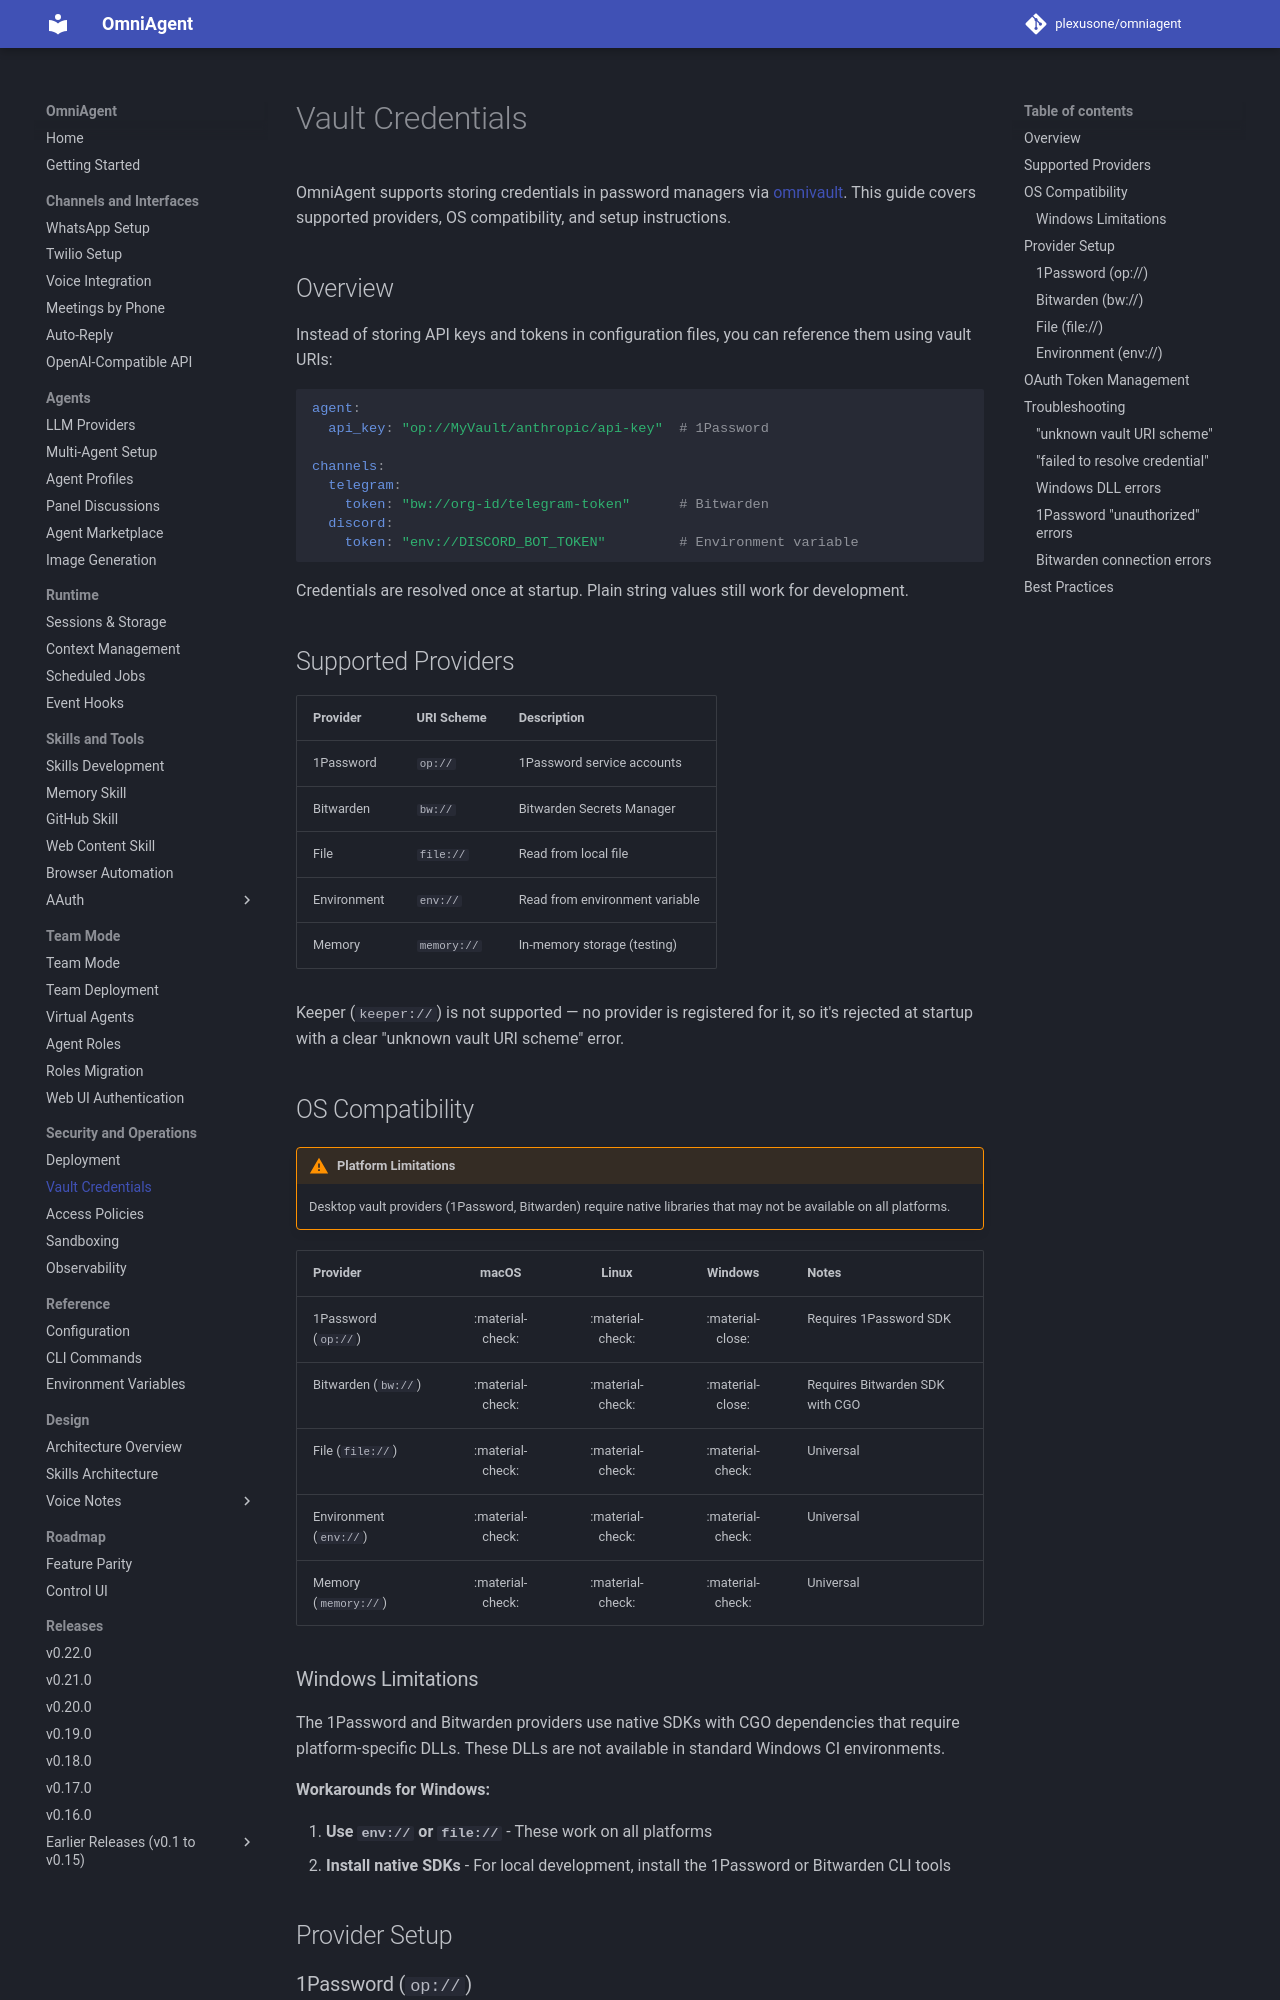

repository: plexusone/omniagent · page: guides/vault-credentials/index.html · generator: mkdocs

# Vault Credentials

OmniAgent supports storing credentials in password managers via [omnivault](https://github.com/plexusone/omnivault). This guide covers supported providers, OS compatibility, and setup instructions.

## Overview

Instead of storing API keys and tokens in configuration files, you can reference them using vault URIs:

```yaml
agent:
  api_key: "op://MyVault/anthropic/api-key"  # 1Password

channels:
  telegram:
    token: "bw://org-id/telegram-token"      # Bitwarden
  discord:
    token: "env://DISCORD_BOT_TOKEN"         # Environment variable
```

Credentials are resolved once at startup. Plain string values still work for development.

## Supported Providers

| Provider | URI Scheme | Description |
|----------|------------|-------------|
| 1Password | `op://` | 1Password service accounts |
| Bitwarden | `bw://` | Bitwarden Secrets Manager |
| File | `file://` | Read from local file |
| Environment | `env://` | Read from environment variable |
| Memory | `memory://` | In-memory storage (testing) |

Keeper (`keeper://`) is not supported — no provider is registered for it,
so it's rejected at startup with a clear "unknown vault URI scheme" error.

## OS Compatibility

!!! warning "Platform Limitations"
    Desktop vault providers (1Password, Bitwarden) require native libraries that may not be available on all platforms.

| Provider | macOS | Linux | Windows | Notes |
|----------|:-----:|:-----:|:-------:|-------|
| 1Password (`op://`) | :material-check: | :material-check: | :material-close: | Requires 1Password SDK |
| Bitwarden (`bw://`) | :material-check: | :material-check: | :material-close: | Requires Bitwarden SDK with CGO |
| File (`file://`) | :material-check: | :material-check: | :material-check: | Universal |
| Environment (`env://`) | :material-check: | :material-check: | :material-check: | Universal |
| Memory (`memory://`) | :material-check: | :material-check: | :material-check: | Universal |
